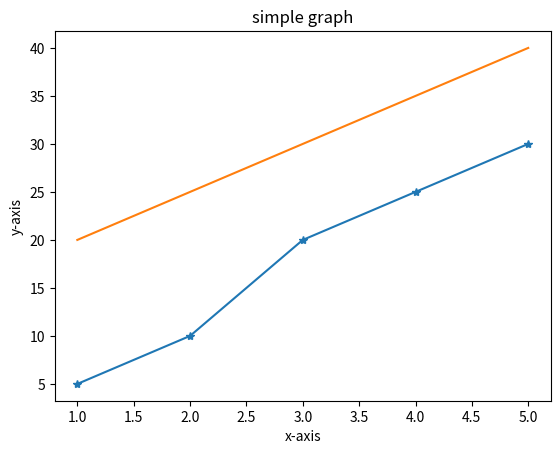

Reproduce this figure in Python.
import matplotlib.pyplot as plt
x=[1,2,3,4,5]
y=[5,10,20,25,30]
y1=[20,25,30,35,40]
plt.title("simple graph")
plt.xlabel("x-axis")
plt.ylabel("y-axis")
plt.plot(x,y, marker="*")
plt.plot(x,y1)
plt.show()